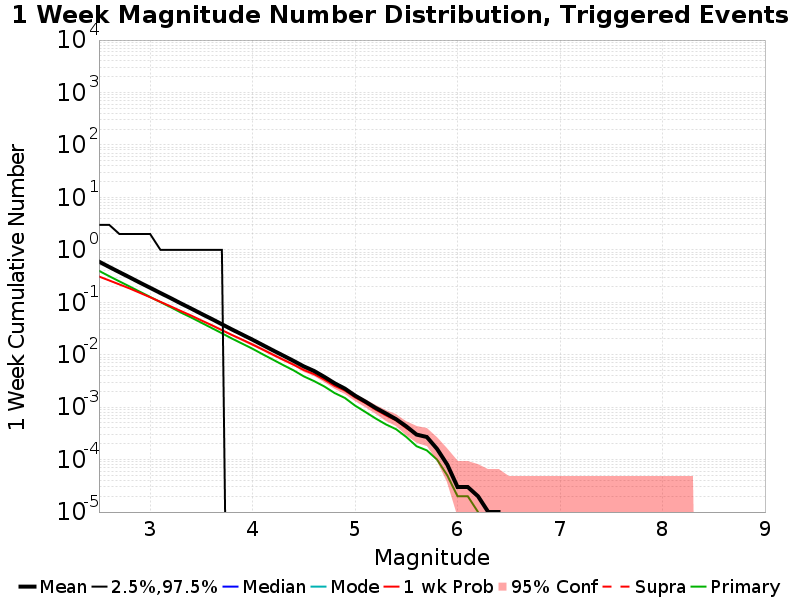

Source data for this figure (header and first rows):
Mag, Mean, 2.5 %ile, 97.5 %ile, Median, Mode, 1 wk Probability, 1 wk Supra-Seis Prob, Primary Aftershocks Mean
2.5, 0.5963, 0.0, 3.0, 0.0, 0.0, 0.3104, 0.0, 0.3979
2.6, 0.472, 0.0, 3.0, 0.0, 0.0, 0.2611, 0.0, 0.3147
2.7, 0.3748, 0.0, 2.0, 0.0, 0.0, 0.2191, 0.0, 0.25
2.8, 0.2986, 0.0, 2.0, 0.0, 0.0, 0.1834, 0.0, 0.1997
2.9, 0.2366, 0.0, 2.0, 0.0, 0.0, 0.1512, 0.0, 0.1586
3.0, 0.1888, 0.0, 2.0, 0.0, 0.0, 0.1247, 0.0, 0.1265
3.1, 0.1502, 0.0, 1.0, 0.0, 0.0, 0.1019, 0.0, 0.1007
3.2, 0.1201, 0.0, 1.0, 0.0, 0.0, 0.08357, 0.0, 0.08068
3.3, 0.09503, 0.0, 1.0, 0.0, 0.0, 0.06799, 0.0, 0.06373
3.4, 0.07602, 0.0, 1.0, 0.0, 0.0, 0.05582, 0.0, 0.0513
3.5, 0.06029, 0.0, 1.0, 0.0, 0.0, 0.0451, 0.0, 0.04072
3.6, 0.04814, 0.0, 1.0, 0.0, 0.0, 0.03656, 0.0, 0.03237
3.7, 0.0381, 0.0, 1.0, 0.0, 0.0, 0.0294, 0.0, 0.02567
3.8, 0.03019, 0.0, 0.0, 0.0, 0.0, 0.02371, 0.0, 0.02024
3.9, 0.02414, 0.0, 0.0, 0.0, 0.0, 0.01934, 0.0, 0.01621
4.0, 0.01929, 0.0, 0.0, 0.0, 0.0, 0.01559, 0.0, 0.01296
4.1, 0.01525, 0.0, 0.0, 0.0, 0.0, 0.01251, 0.0, 0.01016
4.2, 0.01207, 0.0, 0.0, 0.0, 0.0, 0.00998, 0.0, 0.00802
4.3, 0.0096, 0.0, 0.0, 0.0, 0.0, 0.00801, 0.0, 0.00632
4.4, 0.00762, 0.0, 0.0, 0.0, 0.0, 0.00645, 0.0, 0.00503
4.5, 0.00598, 0.0, 0.0, 0.0, 0.0, 0.0051, 0.0, 0.00386
4.6, 0.0049, 0.0, 0.0, 0.0, 0.0, 0.00427, 0.0, 0.00314
4.7, 0.00378, 0.0, 0.0, 0.0, 0.0, 0.00335, 0.0, 0.00248
4.8, 0.00286, 0.0, 0.0, 0.0, 0.0, 0.00255, 0.0, 0.00186
4.9, 0.00226, 0.0, 0.0, 0.0, 0.0, 0.00208, 0.0, 0.0015
5.0, 0.00166, 0.0, 0.0, 0.0, 0.0, 0.00154, 0.0, 0.00107
5.1, 0.00128, 0.0, 0.0, 0.0, 0.0, 0.0012, 0.0, 8.1E-4
5.2, 9.7E-4, 0.0, 0.0, 0.0, 0.0, 9.0E-4, 0.0, 6.1E-4
5.3, 7.6E-4, 0.0, 0.0, 0.0, 0.0, 7.0E-4, 0.0, 4.7E-4
5.4, 5.9E-4, 0.0, 0.0, 0.0, 0.0, 5.6E-4, 0.0, 3.8E-4
5.5, 4.3E-4, 0.0, 0.0, 0.0, 0.0, 4.0E-4, 0.0, 2.7E-4
5.6, 3.0E-4, 0.0, 0.0, 0.0, 0.0, 3.0E-4, 0.0, 1.8E-4
5.7, 2.7E-4, 0.0, 0.0, 0.0, 0.0, 2.7E-4, 0.0, 1.5E-4
5.8, 1.6E-4, 0.0, 0.0, 0.0, 0.0, 1.6E-4, 0.0, 1.0E-4
5.9, 8.0E-5, 0.0, 0.0, 0.0, 0.0, 8.0E-5, 0.0, 5.0E-5
6.0, 3.0E-5, 0.0, 0.0, 0.0, 0.0, 3.0E-5, 0.0, 2.0E-5
6.1, 3.0E-5, 0.0, 0.0, 0.0, 0.0, 3.0E-5, 0.0, 2.0E-5
6.2, 2.0E-5, 0.0, 0.0, 0.0, 0.0, 2.0E-5, 0.0, 1.0E-5
6.3, 1.0E-5, 0.0, 0.0, 0.0, 0.0, 1.0E-5, 0.0, 0.0
6.4, 1.0E-5, 0.0, 0.0, 0.0, 0.0, 1.0E-5, 0.0, 0.0
6.5, 0.0, 0.0, 0.0, 0.0, 0.0, 0.0, 0.0, 0.0
6.6, 0.0, 0.0, 0.0, 0.0, 0.0, 0.0, 0.0, 0.0
6.7, 0.0, 0.0, 0.0, 0.0, 0.0, 0.0, 0.0, 0.0
6.8, 0.0, 0.0, 0.0, 0.0, 0.0, 0.0, 0.0, 0.0
6.9, 0.0, 0.0, 0.0, 0.0, 0.0, 0.0, 0.0, 0.0
7.0, 0.0, 0.0, 0.0, 0.0, 0.0, 0.0, 0.0, 0.0
7.1, 0.0, 0.0, 0.0, 0.0, 0.0, 0.0, 0.0, 0.0
7.2, 0.0, 0.0, 0.0, 0.0, 0.0, 0.0, 0.0, 0.0
7.3, 0.0, 0.0, 0.0, 0.0, 0.0, 0.0, 0.0, 0.0
7.4, 0.0, 0.0, 0.0, 0.0, 0.0, 0.0, 0.0, 0.0
7.5, 0.0, 0.0, 0.0, 0.0, 0.0, 0.0, 0.0, 0.0
7.6, 0.0, 0.0, 0.0, 0.0, 0.0, 0.0, 0.0, 0.0
7.7, 0.0, 0.0, 0.0, 0.0, 0.0, 0.0, 0.0, 0.0
7.8, 0.0, 0.0, 0.0, 0.0, 0.0, 0.0, 0.0, 0.0
7.9, 0.0, 0.0, 0.0, 0.0, 0.0, 0.0, 0.0, 0.0
8.0, 0.0, 0.0, 0.0, 0.0, 0.0, 0.0, 0.0, 0.0
8.1, 0.0, 0.0, 0.0, 0.0, 0.0, 0.0, 0.0, 0.0
8.2, 0.0, 0.0, 0.0, 0.0, 0.0, 0.0, 0.0, 0.0
8.3, 0.0, 0.0, 0.0, 0.0, 0.0, 0.0, 0.0, 0.0
8.4, 0.0, 0.0, 0.0, 0.0, 0.0, 0.0, 0.0, 0.0
... 6 more rows
